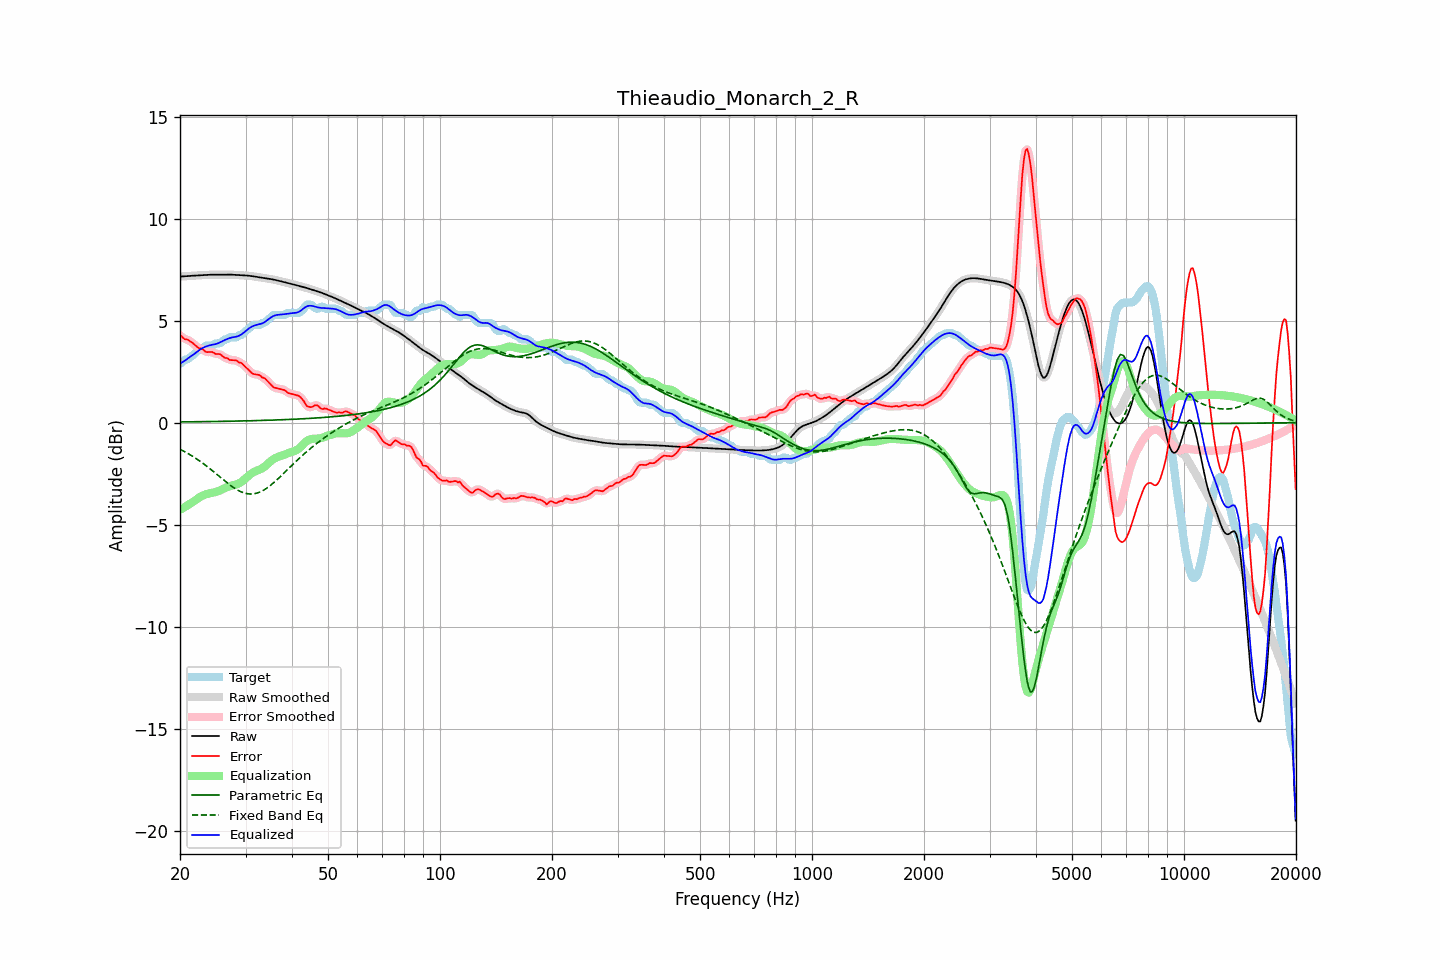

Source data for this figure (header and first rows):
frequency, raw, error, smoothed, error_smoothed, equalization, parametric_eq, fixed_band_eq, equalized_raw, equalized_smoothed, target
20.00, 7.16, 4.28, 7.16, 4.28, -4.27, 0.04, -1.30, 2.89, 2.89, 2.88
20.20, 7.16, 4.23, 7.16, 4.21, -4.22, 0.04, -1.34, 2.94, 2.94, 2.93
20.40, 7.17, 4.15, 7.17, 4.16, -4.18, 0.04, -1.38, 2.99, 2.99, 3.02
20.61, 7.17, 4.09, 7.17, 4.11, -4.13, 0.04, -1.42, 3.04, 3.04, 3.08
20.81, 7.18, 4.09, 7.18, 4.08, -4.08, 0.04, -1.47, 3.10, 3.10, 3.08
21.02, 7.19, 4.06, 7.18, 4.05, -4.03, 0.04, -1.51, 3.15, 3.15, 3.12
21.23, 7.19, 4.00, 7.19, 4.01, -3.98, 0.04, -1.56, 3.21, 3.21, 3.19
21.44, 7.20, 3.95, 7.20, 3.95, -3.93, 0.04, -1.60, 3.26, 3.26, 3.25
21.66, 7.20, 3.90, 7.20, 3.89, -3.88, 0.05, -1.65, 3.32, 3.32, 3.30
21.87, 7.21, 3.83, 7.21, 3.83, -3.83, 0.05, -1.70, 3.38, 3.38, 3.38
22.09, 7.21, 3.76, 7.21, 3.76, -3.77, 0.05, -1.75, 3.44, 3.44, 3.45
22.31, 7.22, 3.69, 7.22, 3.70, -3.72, 0.05, -1.81, 3.50, 3.50, 3.52
22.54, 7.22, 3.64, 7.22, 3.66, -3.66, 0.05, -1.86, 3.56, 3.56, 3.58
22.76, 7.22, 3.64, 7.22, 3.62, -3.61, 0.05, -1.92, 3.61, 3.61, 3.58
22.99, 7.23, 3.60, 7.23, 3.58, -3.57, 0.05, -1.97, 3.66, 3.66, 3.63
23.22, 7.23, 3.54, 7.23, 3.54, -3.54, 0.05, -2.03, 3.70, 3.70, 3.69
23.45, 7.24, 3.47, 7.24, 3.49, -3.51, 0.05, -2.09, 3.73, 3.73, 3.77
23.69, 7.24, 3.46, 7.24, 3.46, -3.49, 0.05, -2.15, 3.76, 3.76, 3.78
23.92, 7.25, 3.46, 7.25, 3.46, -3.47, 0.06, -2.22, 3.78, 3.78, 3.78
24.16, 7.25, 3.46, 7.25, 3.47, -3.45, 0.06, -2.28, 3.80, 3.80, 3.78
24.40, 7.25, 3.47, 7.25, 3.45, -3.43, 0.06, -2.34, 3.82, 3.82, 3.78
24.65, 7.25, 3.43, 7.25, 3.42, -3.42, 0.06, -2.41, 3.83, 3.83, 3.82
24.89, 7.25, 3.37, 7.25, 3.39, -3.40, 0.06, -2.47, 3.85, 3.85, 3.88
25.14, 7.25, 3.36, 7.25, 3.37, -3.38, 0.06, -2.54, 3.87, 3.87, 3.88
25.39, 7.25, 3.36, 7.25, 3.36, -3.35, 0.06, -2.60, 3.90, 3.90, 3.88
25.65, 7.25, 3.35, 7.25, 3.34, -3.31, 0.06, -2.67, 3.94, 3.94, 3.90
25.91, 7.25, 3.29, 7.25, 3.29, -3.27, 0.07, -2.73, 3.98, 3.98, 3.96
26.16, 7.25, 3.23, 7.25, 3.23, -3.23, 0.07, -2.80, 4.02, 4.02, 4.03
26.43, 7.25, 3.17, 7.25, 3.19, -3.20, 0.07, -2.86, 4.05, 4.05, 4.08
26.69, 7.26, 3.17, 7.26, 3.15, -3.17, 0.07, -2.93, 4.09, 4.09, 4.08
26.96, 7.26, 3.13, 7.26, 3.12, -3.13, 0.07, -2.99, 4.12, 4.12, 4.12
27.23, 7.26, 3.07, 7.26, 3.09, -3.11, 0.07, -3.05, 4.15, 4.15, 4.18
27.50, 7.25, 3.07, 7.25, 3.07, -3.08, 0.07, -3.11, 4.17, 4.17, 4.18
27.77, 7.25, 3.06, 7.25, 3.06, -3.06, 0.08, -3.16, 4.18, 4.18, 4.18
28.05, 7.24, 3.06, 7.24, 3.06, -3.05, 0.08, -3.21, 4.20, 4.20, 4.18
28.33, 7.24, 3.05, 7.24, 3.03, -3.02, 0.08, -3.26, 4.21, 4.21, 4.18
28.62, 7.23, 2.99, 7.23, 3.00, -2.99, 0.08, -3.31, 4.24, 4.24, 4.24
28.90, 7.23, 2.94, 7.23, 2.96, -2.96, 0.08, -3.35, 4.27, 4.27, 4.28
29.19, 7.22, 2.94, 7.22, 2.92, -2.91, 0.08, -3.39, 4.31, 4.31, 4.28
29.48, 7.22, 2.86, 7.22, 2.86, -2.85, 0.09, -3.42, 4.37, 4.37, 4.36
29.78, 7.22, 2.79, 7.22, 2.79, -2.78, 0.09, -3.44, 4.43, 4.43, 4.43
30.08, 7.21, 2.71, 7.21, 2.72, -2.71, 0.09, -3.46, 4.50, 4.50, 4.50
30.38, 7.21, 2.65, 7.21, 2.64, -2.64, 0.09, -3.48, 4.57, 4.57, 4.56
30.68, 7.20, 2.57, 7.20, 2.56, -2.57, 0.09, -3.49, 4.63, 4.63, 4.63
30.99, 7.19, 2.49, 7.19, 2.49, -2.51, 0.10, -3.49, 4.68, 4.68, 4.70
31.30, 7.18, 2.41, 7.18, 2.42, -2.46, 0.10, -3.49, 4.72, 4.72, 4.76
31.61, 7.17, 2.38, 7.17, 2.38, -2.41, 0.10, -3.48, 4.75, 4.75, 4.78
31.93, 7.15, 2.37, 7.15, 2.37, -2.37, 0.10, -3.47, 4.78, 4.78, 4.78
32.24, 7.14, 2.36, 7.14, 2.36, -2.34, 0.10, -3.45, 4.80, 4.80, 4.78
32.57, 7.13, 2.34, 7.13, 2.33, -2.31, 0.11, -3.42, 4.82, 4.82, 4.78
32.89, 7.11, 2.31, 7.11, 2.29, -2.28, 0.11, -3.39, 4.84, 4.84, 4.81
33.22, 7.10, 2.22, 7.10, 2.25, -2.24, 0.11, -3.35, 4.86, 4.86, 4.88
33.55, 7.09, 2.20, 7.09, 2.19, -2.19, 0.11, -3.31, 4.90, 4.90, 4.88
33.89, 7.08, 2.15, 7.08, 2.14, -2.13, 0.12, -3.26, 4.95, 4.95, 4.92
34.23, 7.06, 2.07, 7.06, 2.08, -2.06, 0.12, -3.21, 5.01, 5.01, 4.99
34.57, 7.05, 1.99, 7.05, 2.00, -1.98, 0.12, -3.15, 5.07, 5.07, 5.06
34.92, 7.04, 1.91, 7.04, 1.91, -1.91, 0.12, -3.09, 5.13, 5.13, 5.13
35.27, 7.03, 1.83, 7.03, 1.83, -1.85, 0.13, -3.02, 5.18, 5.18, 5.20
35.62, 7.01, 1.75, 7.01, 1.76, -1.79, 0.13, -2.96, 5.22, 5.22, 5.27
35.97, 7.00, 1.71, 7.00, 1.72, -1.74, 0.13, -2.89, 5.25, 5.25, 5.28
... 635 more rows
